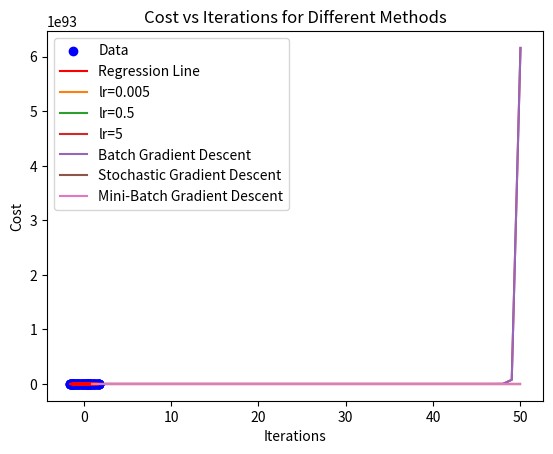

This chart was generated by the following Python code:
import numpy as np
import matplotlib.pyplot as plt

# Generate synthetic data (replace this with your actual dataset)
np.random.seed(0)
X = 2 * np.random.rand(100, 1)
y = 4 + 3 * X + np.random.randn(100, 1)

# Normalize data
X_mean, X_std = np.mean(X), np.std(X)
X_normalized = (X - X_mean) / X_std
y_mean, y_std = np.mean(y), np.std(y)
y_normalized = (y - y_mean) / y_std

# Gradient Descent Function
def gradient_descent(X, y, lr=0.5, iterations=100):
    m, n = X.shape
    X_b = np.c_[np.ones((m, 1)), X]  # Add bias term (intercept)
    theta = np.random.randn(n + 1, 1)  # Initialize random parameters
    cost_history = []

    for i in range(iterations):
        predictions = X_b.dot(theta)
        residuals = predictions - y
        gradients = 2 / m * X_b.T.dot(residuals)
        theta -= lr * gradients
        cost = np.mean(residuals ** 2)  # Mean squared error
        cost_history.append(cost)

    return theta, cost_history

# Train model with a learning rate of 0.5
lr = 0.5
iterations = 50
theta, cost_history = gradient_descent(X_normalized, y_normalized, lr, iterations)

# Plot Cost vs Iterations
plt.plot(range(1, len(cost_history) + 1), cost_history)
plt.xlabel('Iterations')
plt.ylabel('Cost')
plt.title('Cost vs Iterations')
plt.show()

# Plot data and regression line
X_b = np.c_[np.ones((len(X_normalized), 1)), X_normalized]
predictions = X_b.dot(theta)

plt.scatter(X_normalized, y_normalized, color='blue', label='Data')
plt.plot(X_normalized, predictions, color='red', label='Regression Line')
plt.xlabel('Normalized X')
plt.ylabel('Normalized y')
plt.legend()
plt.title('Dataset and Regression Line')
plt.show()

# Experiment with other learning rates
for lr in [0.005, 0.5, 5]:
    theta, cost_history = gradient_descent(X_normalized, y_normalized, lr, iterations)
    plt.plot(range(1, len(cost_history) + 1), cost_history, label=f'lr={lr}')
plt.xlabel('Iterations')
plt.ylabel('Cost')
plt.title('Cost vs Iterations for Different Learning Rates')
plt.legend()
plt.show()

# Implement stochastic and mini-batch gradient descent
def stochastic_gradient_descent(X, y, lr=0.01, iterations=50):
    m, n = X.shape
    X_b = np.c_[np.ones((m, 1)), X]
    theta = np.random.randn(n + 1, 1)
    cost_history = []

    for iteration in range(iterations):
        for i in range(m):
            random_index = np.random.randint(m)
            xi = X_b[random_index:random_index+1]
            yi = y[random_index:random_index+1]
            gradients = 2 * xi.T.dot(xi.dot(theta) - yi)
            theta -= lr * gradients
        residuals = X_b.dot(theta) - y
        cost = np.mean(residuals ** 2)
        cost_history.append(cost)
    return theta, cost_history

def mini_batch_gradient_descent(X, y, lr=0.01, iterations=50, batch_size=20):
    m, n = X.shape
    X_b = np.c_[np.ones((m, 1)), X]
    theta = np.random.randn(n + 1, 1)
    cost_history = []

    for iteration in range(iterations):
        shuffled_indices = np.random.permutation(m)
        X_b_shuffled = X_b[shuffled_indices]
        y_shuffled = y[shuffled_indices]
        for i in range(0, m, batch_size):
            xi = X_b_shuffled[i:i+batch_size]
            yi = y_shuffled[i:i+batch_size]
            gradients = 2 / batch_size * xi.T.dot(xi.dot(theta) - yi)
            theta -= lr * gradients
        residuals = X_b.dot(theta) - y
        cost = np.mean(residuals ** 2)
        cost_history.append(cost)
    return theta, cost_history

# Compare methods
theta_sgd, cost_history_sgd = stochastic_gradient_descent(X_normalized, y_normalized, lr=0.01, iterations=50)
theta_mbgd, cost_history_mbgd = mini_batch_gradient_descent(X_normalized, y_normalized, lr=0.01, iterations=50)

plt.plot(range(1, len(cost_history) + 1), cost_history, label='Batch Gradient Descent')
plt.plot(range(1, len(cost_history_sgd) + 1), cost_history_sgd, label='Stochastic Gradient Descent')
plt.plot(range(1, len(cost_history_mbgd) + 1), cost_history_mbgd, label='Mini-Batch Gradient Descent')
plt.xlabel('Iterations')
plt.ylabel('Cost')
plt.legend()
plt.title('Cost vs Iterations for Different Methods')
plt.show()
